Photos from the image-classification dataset "aug_Dataset" in the GitHub repository etcho00700/ML_fin_project. Its 2 classes are: COVID, normal.

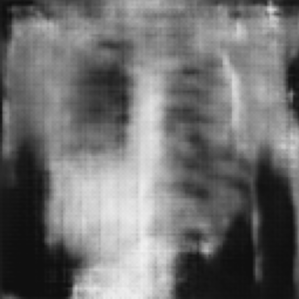
Label: normal

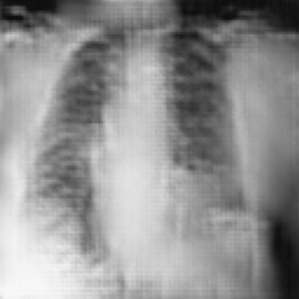
Label: COVID

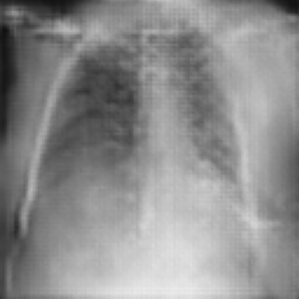
Label: COVID

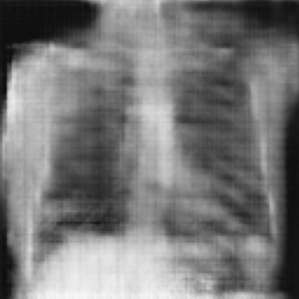
Label: normal

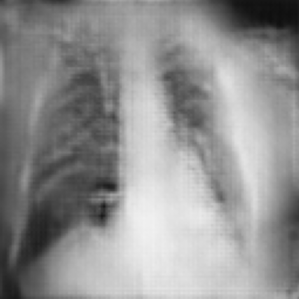
Label: COVID

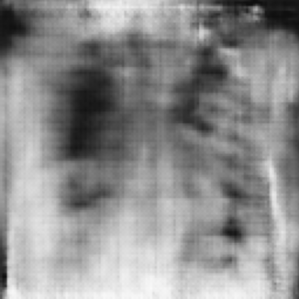
Label: normal
